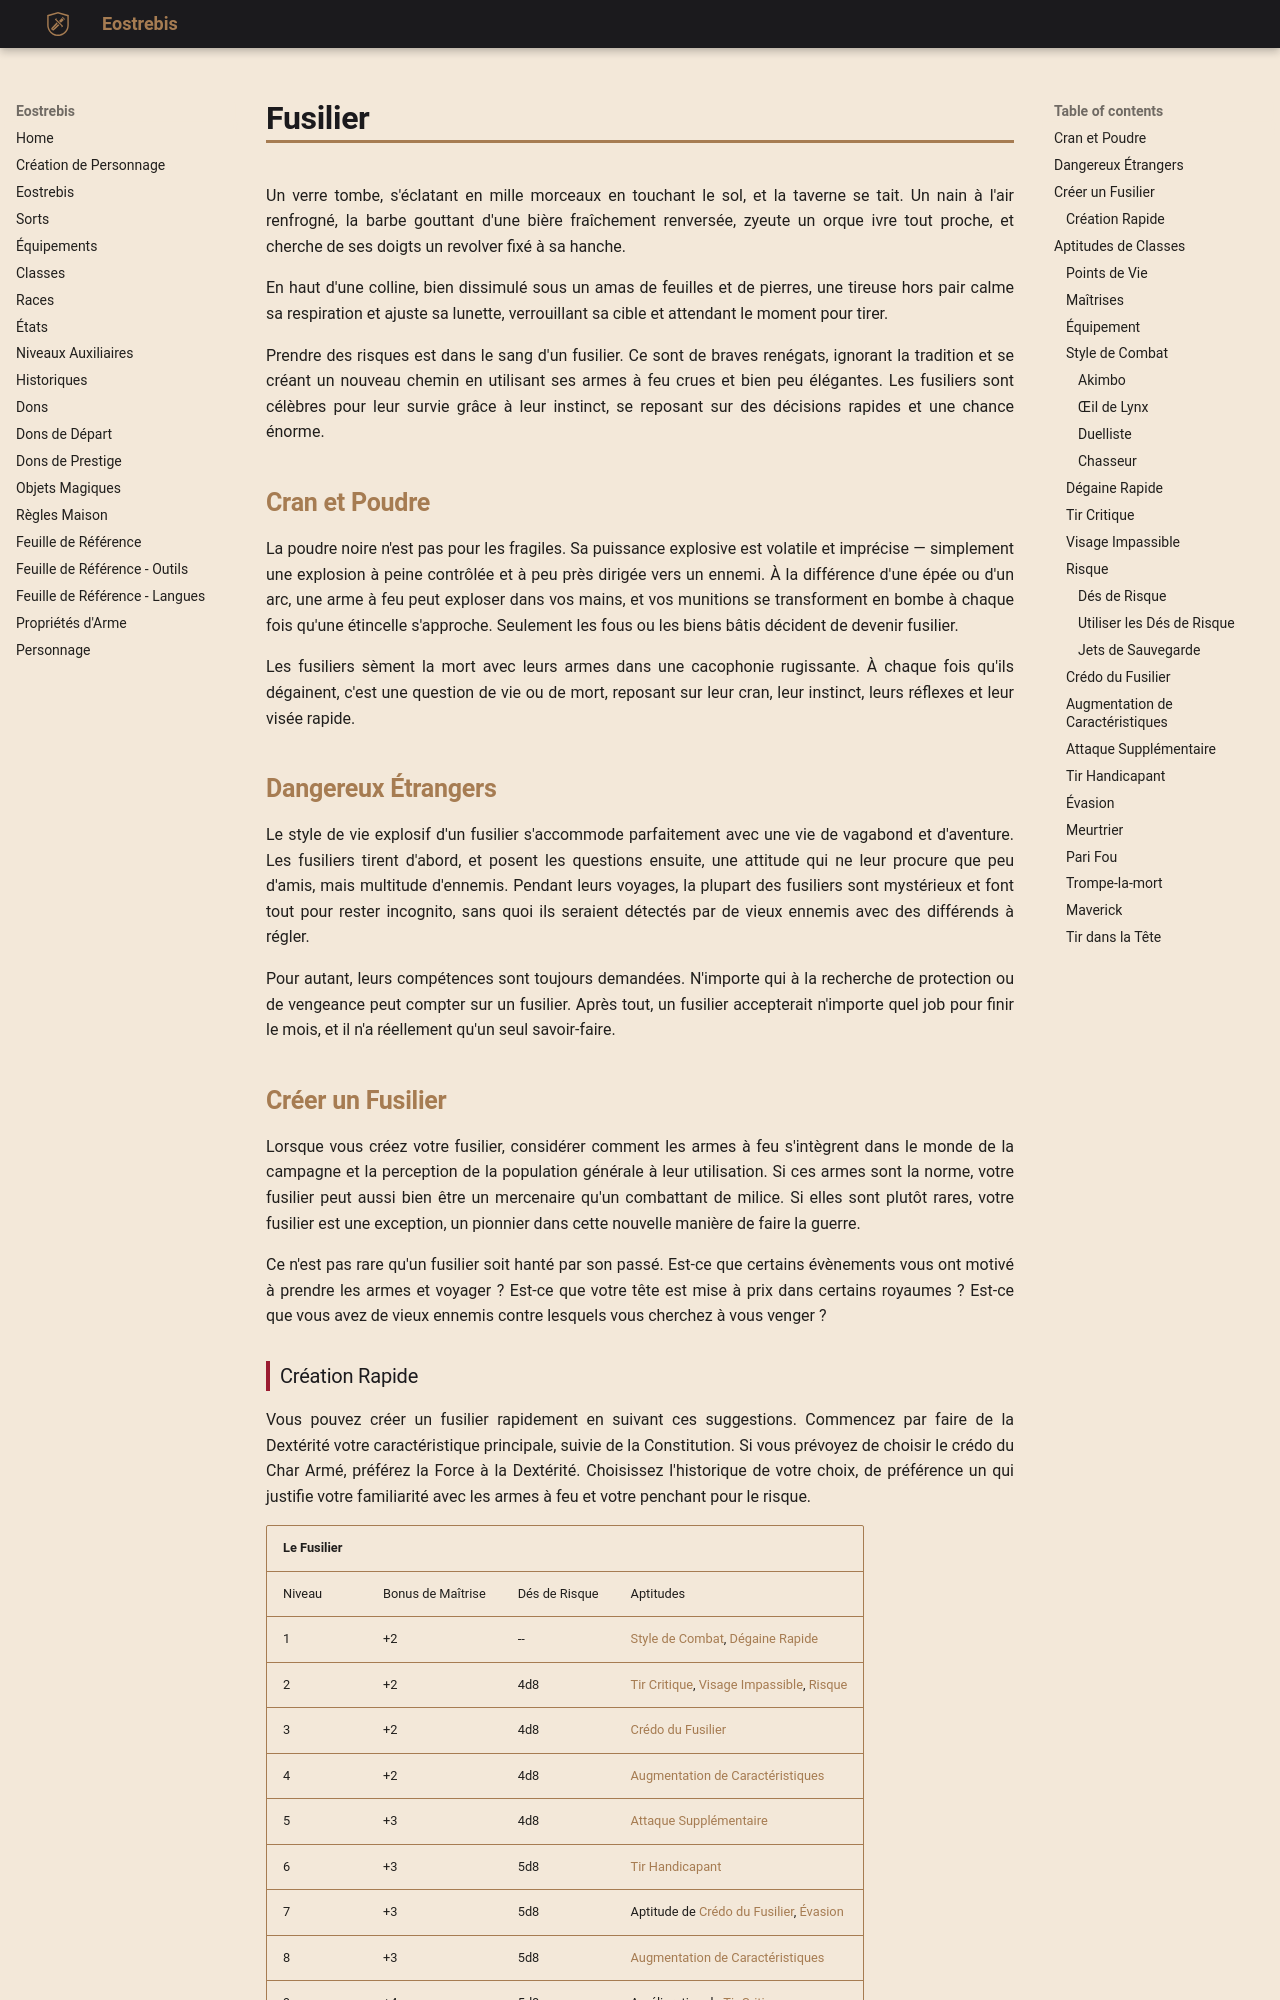

repository: Eostrebis/5e.VF · page: classes/Fusilier/Fusilier/index.html · generator: mkdocs

---
writing_status: finished
---
Un verre tombe, s'éclatant en mille morceaux en touchant le sol, et la taverne se tait. Un nain à l'air renfrogné, la barbe gouttant d'une bière fraîchement renversée, zyeute un orque ivre tout proche, et cherche de ses doigts un revolver fixé à sa hanche.

En haut d'une colline, bien dissimulé sous un amas de feuilles et de pierres, une tireuse hors pair calme sa respiration et ajuste sa lunette, verrouillant sa cible et attendant le moment pour tirer.

Prendre des risques est dans le sang d'un fusilier. Ce sont de braves renégats, ignorant la tradition et se créant un nouveau chemin en utilisant ses armes à feu crues et bien peu élégantes. Les fusiliers sont célèbres pour leur survie grâce à leur instinct, se reposant sur des décisions rapides et une chance énorme.

## Cran et Poudre

La poudre noire n'est pas pour les fragiles. Sa puissance explosive est volatile et imprécise — simplement une explosion à peine contrôlée et à peu près dirigée vers un ennemi. À la différence d'une épée ou d'un arc, une arme à feu peut exploser dans vos mains, et vos munitions se transforment en bombe à chaque fois qu'une étincelle s'approche. Seulement les fous ou les biens bâtis décident de devenir fusilier. 

Les fusiliers sèment la mort avec leurs armes dans une cacophonie rugissante. À chaque fois qu'ils dégainent, c'est une question de vie ou de mort, reposant sur leur cran, leur instinct, leurs réflexes et leur visée rapide.

## Dangereux Étrangers

Le style de vie explosif d'un fusilier s'accommode parfaitement avec une vie de vagabond et d'aventure. Les fusiliers tirent d'abord, et posent les questions ensuite, une attitude qui ne leur procure que peu d'amis, mais multitude d'ennemis. Pendant leurs voyages, la plupart des fusiliers sont mystérieux et font tout pour rester incognito, sans quoi ils seraient détectés par de vieux ennemis avec des différends à régler.

Pour autant, leurs compétences sont toujours demandées. N'importe qui à la recherche de protection ou de vengeance peut compter sur un fusilier. Après tout, un fusilier accepterait n'importe quel job pour finir le mois, et il n'a réellement qu'un seul savoir-faire.

## Créer un Fusilier

Lorsque vous créez votre fusilier, considérer comment les armes à feu s'intègrent dans le monde de la campagne et la perception de la population générale à leur utilisation. Si ces armes sont la norme, votre fusilier peut aussi bien être un mercenaire qu'un combattant de milice. Si elles sont plutôt rares, votre fusilier est une exception, un pionnier dans cette nouvelle manière de faire la guerre. 

Ce n'est pas rare qu'un fusilier soit hanté par son passé. Est-ce que certains évènements vous ont motivé à prendre les armes et voyager ? Est-ce que votre tête est mise à prix dans certains royaumes ? Est-ce que vous avez de vieux ennemis contre lesquels vous cherchez à vous venger ?
